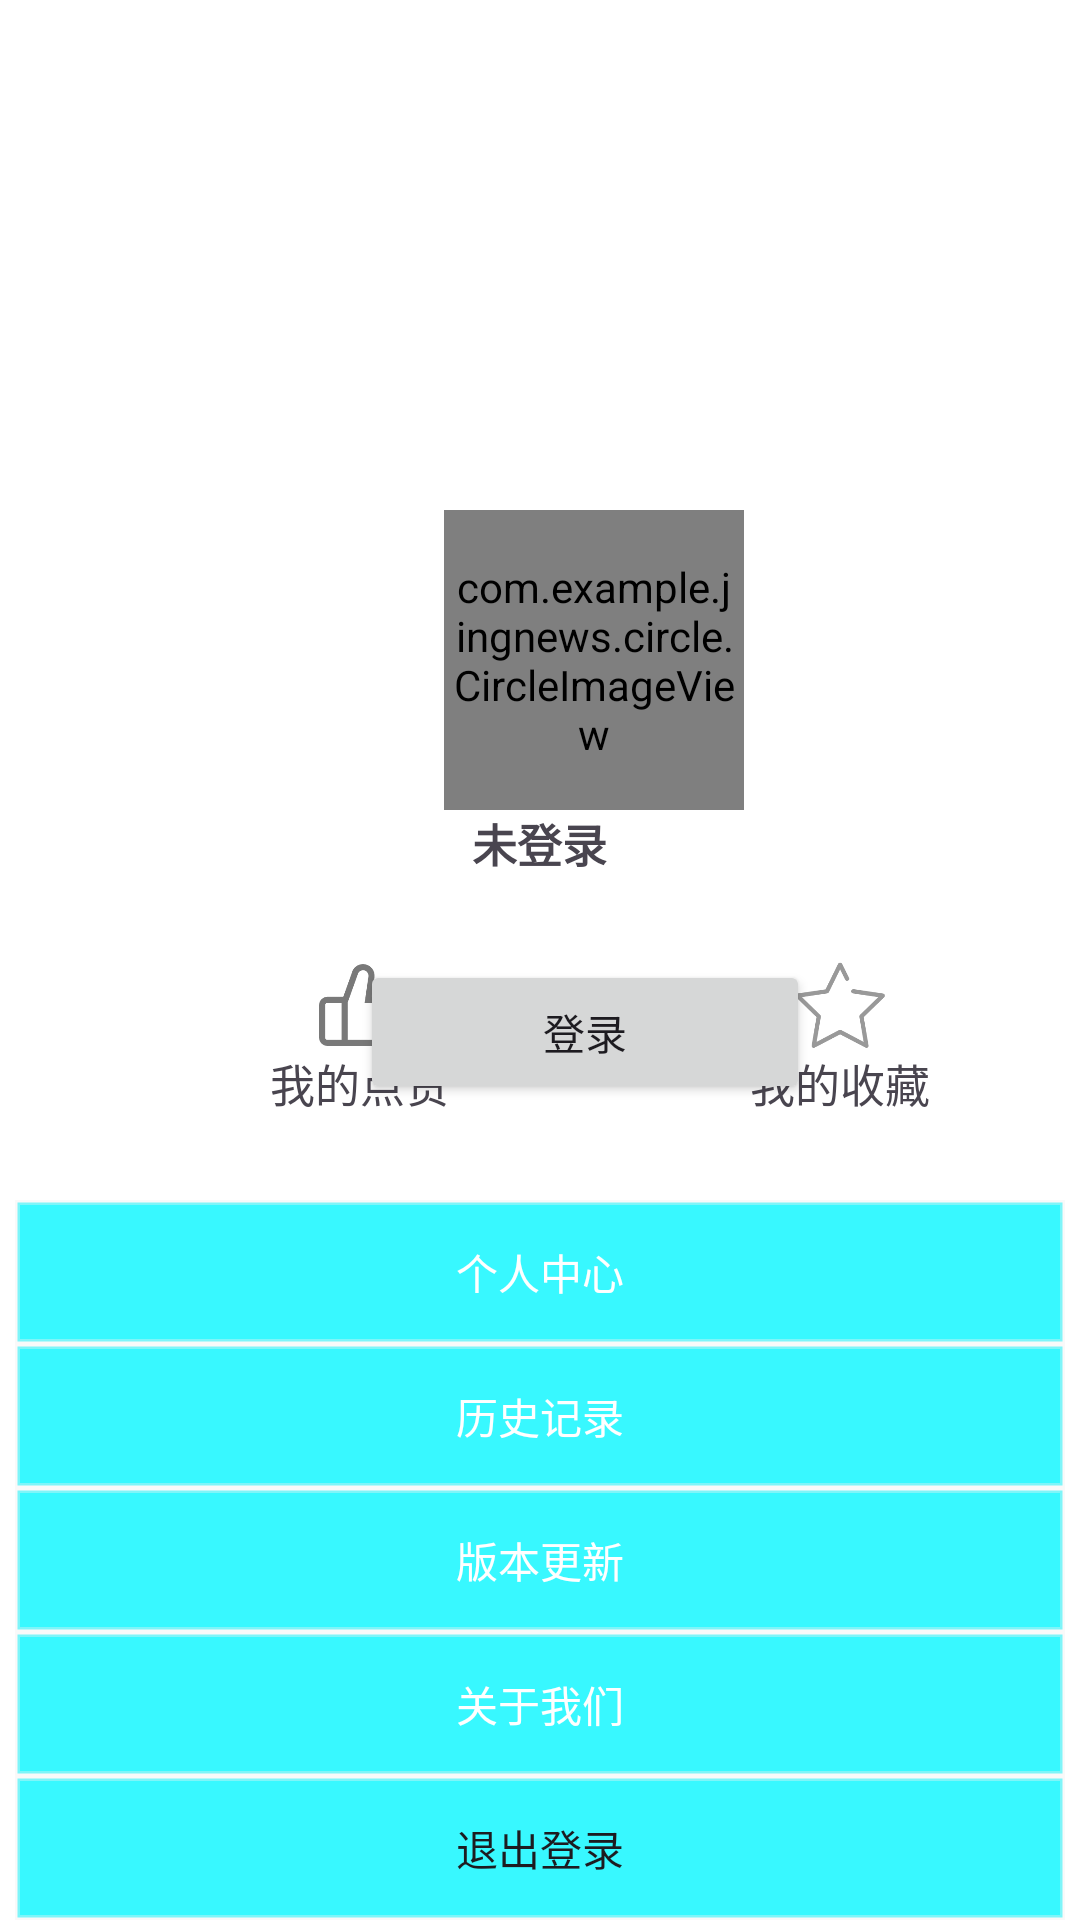

This screen was rendered from an Android layout file. Write that file and the resources it references.
<!-- AndroidManifest.xml: application theme Theme.JingNews -->
<!-- res/layout/fragmentnav_3person.xml -->
<?xml version="1.0" encoding="utf-8"?>
<FrameLayout xmlns:android="http://schemas.android.com/apk/res/android"
    xmlns:tools="http://schemas.android.com/tools"
    android:layout_width="match_parent"
    android:layout_height="match_parent"
    android:background="@color/white"
    android:id="@+id/fragmelayout"
    tools:context=".Fragmentnav_3Person">

    <LinearLayout
        android:layout_marginTop="170dp"
        android:layout_width="match_parent"
        android:layout_height="wrap_content">
    <com.example.jingnews.circle.CircleImageView
        android:id="@+id/avatar"
        android:layout_width="100dp"
        android:layout_height="100dp"
        android:padding="1dp"
        android:scaleType="centerCrop"
        android:background="@drawable/defau"
        android:layout_marginLeft="148dp"/>
    </LinearLayout>
    <LinearLayout
        android:orientation="vertical"
        android:layout_width="match_parent"
        android:layout_height="wrap_content">
    <TextView
        android:id="@+id/personname"
        android:textSize="15sp"
        android:textStyle="bold"
        android:text="未登录"
        android:layout_marginTop="270dp"
        android:layout_gravity="center"
        android:layout_width="wrap_content"
        android:layout_height="wrap_content"/>
    </LinearLayout>
    <LinearLayout
        android:id="@+id/dynamic"
        android:layout_marginTop="320dp"
        android:layout_width="match_parent"
        android:layout_height="wrap_content">
        <LinearLayout
            android:id="@+id/kudosbutton"
            android:layout_marginLeft="90dp"
            android:orientation="vertical"
            android:layout_width="wrap_content"
            android:layout_height="wrap_content">
            <ImageView
                android:src="@drawable/kudos"
                android:layout_gravity="center"
                android:layout_width="30dp"
                android:layout_height="30dp"/>
            <TextView
                android:text="我的点赞"
                android:textSize="15sp"
                android:gravity="center"
                android:layout_gravity="center"
                android:layout_width="wrap_content"
                android:layout_height="wrap_content"
                />
        </LinearLayout>
        <LinearLayout
            android:id="@+id/connectbutton"
            android:layout_marginLeft="100dp"
            android:layout_gravity="center"
            android:orientation="vertical"
            android:layout_width="wrap_content"
            android:layout_height="wrap_content">

            <ImageView
                android:layout_width="30dp"
                android:layout_height="30dp"
                android:layout_gravity="center"
                android:src="@drawable/collection" />

            <TextView
                android:text="我的收藏"
                android:textSize="15sp"
                android:gravity="center"
                android:layout_gravity="center"
                android:layout_width="wrap_content"
                android:layout_height="wrap_content"
                />
        </LinearLayout>

    </LinearLayout>

    <LinearLayout
        android:id="@+id/dynamicno"
        android:layout_marginTop="320dp"
        android:layout_width="match_parent"
        android:layout_height="wrap_content"
        android:orientation="horizontal">
        <Button
            android:text="登录"
            android:id="@+id/login"
            android:layout_gravity="center"
            android:layout_marginLeft="120dp"
            android:layout_width="150dp"
            android:layout_height="wrap_content"/>
    </LinearLayout>

        <LinearLayout
            android:id="@+id/function"
            android:orientation="vertical"
            android:layout_marginTop="400dp"
            android:layout_width="match_parent"
            android:layout_height="wrap_content">
        <Button
            android:text="个人中心"
            android:textColor="@color/white"
            android:id="@+id/personal"
            android:layout_gravity="center"
            android:layout_width="350dp"
            android:layout_height="wrap_content"
            android:background="@drawable/shape" />
        <Button
            android:text="历史记录"
            android:id="@+id/history"
            android:textColor="@color/white"
            android:layout_gravity="center"
            android:layout_width="350dp"
            android:layout_height="wrap_content"
            android:background="@drawable/shape"/>
        <Button
            android:text="版本更新"
            android:id="@+id/update"
            android:textColor="@color/white"
            android:layout_gravity="center"
            android:layout_width="350dp"
            android:layout_height="wrap_content"
            android:background="@drawable/shape"/>
        <Button
            android:text="关于我们"
            android:id="@+id/aboutmy"
            android:textColor="@color/white"
            android:layout_gravity="center"
            android:layout_width="350dp"
            android:layout_height="wrap_content"
            android:background="@drawable/shape"/>
            <Button
                android:text="退出登录"
                android:id="@+id/loginout"
                android:layout_gravity="center"
                android:layout_width="350dp"
                android:layout_height="wrap_content"
                android:background="@drawable/shape"/>

    </LinearLayout>
</FrameLayout>
<!-- resources referenced by this layout -->
<resources>
  <!-- drawable collection: png bitmap (drawable, 9015 bytes) -->
  <!-- drawable defau: png bitmap (drawable, 8892 bytes) -->
  <!-- drawable kudos: png bitmap (drawable, 6432 bytes) -->
  <!-- drawable shape (drawable) -->
  <?xml version="1.0" encoding="utf-8"?>
  <layer-list xmlns:android="http://schemas.android.com/apk/res/android">
      <item android:top="0dp"
            android:left="0dp">
          <shape>
              <solid android:color="#CB06F7FF" />
  
              <stroke
                  android:width="1.5dp"
                  android:color="#61EEEEEE" />
          </shape>
      </item>
  </layer-list>
  <style name="Theme.JingNews" parent="Theme.Material3.DayNight.NoActionBar">
          
          <item name="colorPrimary">#039BE5</item>
          <item name="colorPrimaryVariant">@color/purple_700</item>
          <item name="colorOnPrimary">@color/white</item>
          
          <item name="colorSecondary">@color/teal_200</item>
          <item name="colorSecondaryVariant">@color/teal_700</item>
          <item name="colorOnSecondary">@color/black</item>
          
          <item name="android:statusBarColor" tools:targetApi="l">?attr/colorPrimaryVariant</item>
          
      </style>
  <!-- not gathered from this repository: default colours our renderer supplied (Android Studio template values) -->
  <color name="purple_700">#FF3700B3</color>
  <color name="teal_200">#FF03DAC5</color>
  <color name="teal_700">#FF018786</color>
  <color name="black">#FF000000</color>
  <color name="white">#FFFFFFFF</color>
</resources>
